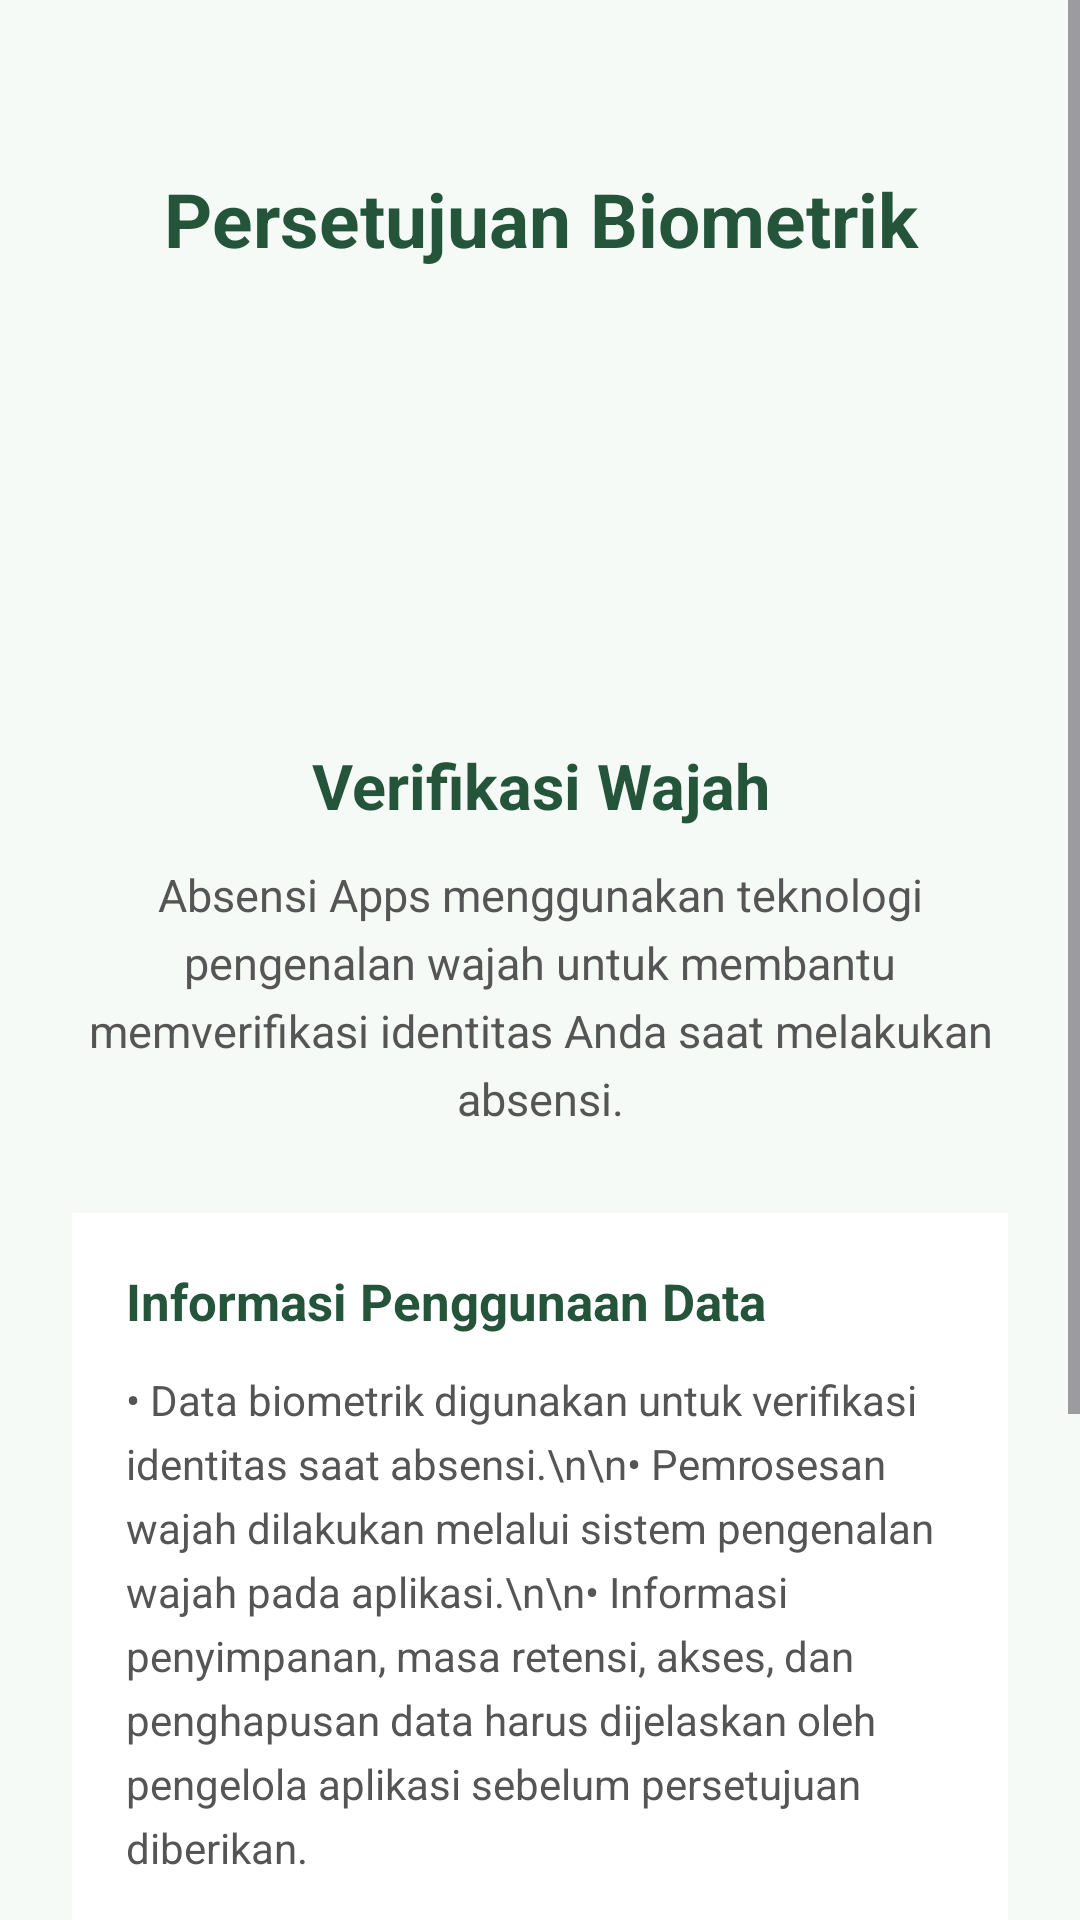

Produce the Android XML layout that renders to this screen, including the resource entries it uses.
<!-- AndroidManifest.xml: application theme Theme.AbsensiApps -->
<!-- res/layout/activity_biometric_consent.xml -->
<?xml version="1.0" encoding="utf-8"?>
<ScrollView xmlns:android="http://schemas.android.com/apk/res/android"
    xmlns:app="http://schemas.android.com/apk/res-auto"
    android:id="@+id/main"
    android:layout_width="match_parent"
    android:layout_height="match_parent"
    android:background="#F6FAF7"
    android:fillViewport="true">

    <LinearLayout
        android:layout_width="match_parent"
        android:layout_height="wrap_content"
        android:orientation="vertical"
        android:padding="24dp"
        android:gravity="center_horizontal">

        <TextView
            android:layout_width="match_parent"
            android:layout_height="wrap_content"
            android:text="Persetujuan Biometrik"
            android:textColor="#24553A"
            android:textSize="25sp"
            android:textStyle="bold"
            android:gravity="center"
            android:layout_marginTop="32dp" />

        <ImageView
            android:layout_width="110dp"
            android:layout_height="110dp"
            android:layout_marginTop="28dp"
            android:src="@drawable/ic_person"
            android:contentDescription="Ilustrasi wajah"
            app:tint="#31A968" />

        <TextView
            android:layout_width="match_parent"
            android:layout_height="wrap_content"
            android:text="Verifikasi Wajah"
            android:textColor="#24553A"
            android:textSize="21sp"
            android:textStyle="bold"
            android:gravity="center"
            android:layout_marginTop="20dp" />

        <TextView
            android:layout_width="match_parent"
            android:layout_height="wrap_content"
            android:text="Absensi Apps menggunakan teknologi pengenalan wajah untuk membantu memverifikasi identitas Anda saat melakukan absensi."
            android:textColor="#555555"
            android:textSize="15sp"
            android:gravity="center"
            android:lineSpacingExtra="5dp"
            android:layout_marginTop="12dp" />

        <LinearLayout
            android:layout_width="match_parent"
            android:layout_height="wrap_content"
            android:orientation="vertical"
            android:background="#FFFFFF"
            android:padding="18dp"
            android:layout_marginTop="28dp">

            <TextView
                android:layout_width="match_parent"
                android:layout_height="wrap_content"
                android:text="Informasi Penggunaan Data"
                android:textColor="#24553A"
                android:textSize="17sp"
                android:textStyle="bold" />

            <TextView
                android:layout_width="match_parent"
                android:layout_height="wrap_content"
                android:text="• Data biometrik digunakan untuk verifikasi identitas saat absensi.\n\n• Pemrosesan wajah dilakukan melalui sistem pengenalan wajah pada aplikasi.\n\n• Informasi penyimpanan, masa retensi, akses, dan penghapusan data harus dijelaskan oleh pengelola aplikasi sebelum persetujuan diberikan."
                android:textColor="#555555"
                android:textSize="14sp"
                android:lineSpacingExtra="5dp"
                android:layout_marginTop="12dp" />

        </LinearLayout>

        <CheckBox
            android:id="@+id/cbConsent"
            android:layout_width="match_parent"
            android:layout_height="wrap_content"
            android:text="Saya telah membaca dan menyetujui penggunaan data biometrik untuk keperluan verifikasi absensi."
            android:textColor="#333333"
            android:textSize="14sp"
            android:layout_marginTop="22dp"
            android:buttonTint="#31A968" />

        <Button
            android:id="@+id/btnContinue"
            android:layout_width="match_parent"
            android:layout_height="54dp"
            android:text="Setuju dan Lanjutkan"
            android:textAllCaps="false"
            android:textStyle="bold"
            android:textColor="#FFFFFF"
            android:backgroundTint="#31A968"
            android:enabled="false"
            android:layout_marginTop="16dp" />

        <Button
            android:id="@+id/btnCancel"
            android:layout_width="match_parent"
            android:layout_height="50dp"
            android:text="Kembali"
            android:textAllCaps="false"
            android:textColor="#24553A"
            android:backgroundTint="#E5F2E9"
            android:layout_marginTop="8dp" />

    </LinearLayout>

</ScrollView>
<!-- resources referenced by this layout -->
<resources>
  <style name="Theme.AbsensiApps" parent="Base.Theme.AbsensiApps" />
  <style name="Base.Theme.AbsensiApps" parent="Theme.Material3.DayNight.NoActionBar">
          
          
      </style>
</resources>
